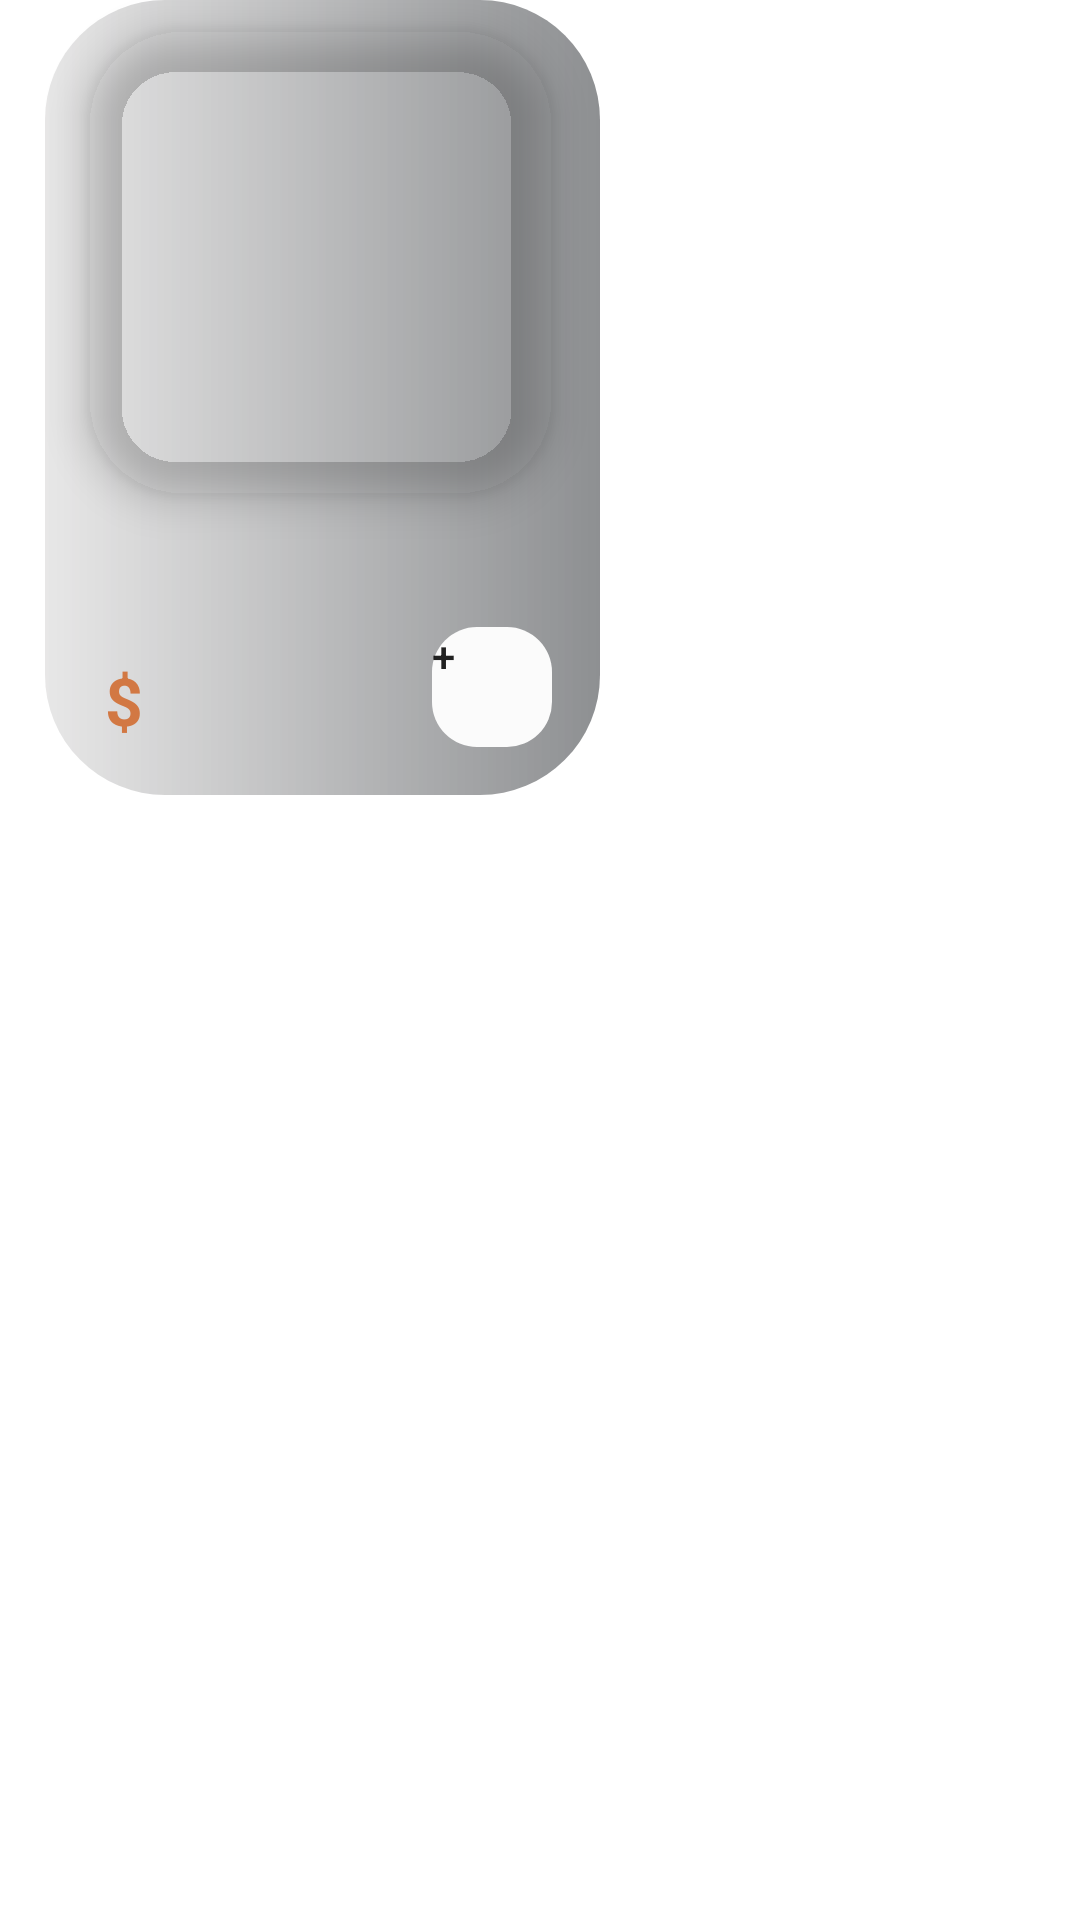

Write the Android layout XML for this screen, with the resource values it uses.
<!-- AndroidManifest.xml: application theme Theme.CoffeeShop -->
<!-- res/layout/card_item.xml -->
<?xml version="1.0" encoding="utf-8"?>
<layout>
    <data>
        <variable
        name="coffee"
        type="com.example.coffeeshop.Coffee" />
    </data>


<RelativeLayout xmlns:android="http://schemas.android.com/apk/res/android"
    xmlns:tools="http://schemas.android.com/tools"
    android:layout_width="wrap_content"
    android:layout_height="wrap_content"
    xmlns:app="http://schemas.android.com/apk/res-auto">

    <androidx.constraintlayout.widget.ConstraintLayout
        android:id="@+id/coffeeItem"
        android:layout_width="185dp"
        android:layout_height="265dp"
        android:layout_marginEnd="10dp"
        android:layout_marginBottom="14dp"
        android:elevation="8dp"
        android:layout_marginStart="15dp"
        android:background="@drawable/card_bg">


        <com.google.android.material.imageview.ShapeableImageView
            android:id="@+id/ivCoffee"
            android:layout_width="155dp"
            android:layout_height="155dp"
            android:scaleType="centerCrop"
            android:elevation="8dp"
            android:layout_marginTop="10dp"
            app:layout_constraintEnd_toEndOf="parent"
            app:layout_constraintHorizontal_bias="0.48"
            app:layout_constraintStart_toStartOf="parent"
            app:layout_constraintTop_toTopOf="parent"
            app:shapeAppearanceOverlay="@style/ShapeAppearanceOverlay.App.CornerSize10Percent"
            app:srcCompat="@drawable/ic_launcher_background" >



        </com.google.android.material.imageview.ShapeableImageView>


        <TextView
            android:id="@+id/tvCoffee"
            android:layout_width="wrap_content"
            android:layout_height="wrap_content"
            android:layout_marginStart="20dp"
            android:layout_marginBottom="20dp"
            android:text="@{coffee.name}"
            android:textColor="@color/textColor"
            android:textSize="20sp"
            app:layout_constraintBottom_toTopOf="@+id/tvPrice"
            app:layout_constraintStart_toStartOf="parent">

        </TextView>

        <Button
            android:id="@+id/btnAdd"
            android:layout_width="40dp"
            android:layout_height="40dp"
            android:layout_marginEnd="16dp"
            android:layout_marginBottom="16dp"
            android:background="@drawable/button_bg"
            android:backgroundTint="@color/textColor"
            android:elevation="7dp"
            android:gravity="center|start|top"
            android:text="+"
            android:textSize="14sp"
            app:layout_constraintBottom_toBottomOf="parent"
            app:layout_constraintEnd_toEndOf="parent">

        </Button>

        <TextView
            android:id="@+id/tvPrice"
            android:layout_width="wrap_content"
            android:layout_height="wrap_content"
            android:layout_marginStart="6dp"
            android:layout_marginBottom="17dp"
            android:text="@{String.valueOf(coffee.price)}"
            android:textColor="@color/textColor"
            android:textSize="22sp"
            android:textStyle="bold"
            app:layout_constraintBottom_toBottomOf="parent"
            app:layout_constraintStart_toEndOf="@+id/textView2">

        </TextView>

        <TextView
            android:id="@+id/textView2"
            android:layout_width="wrap_content"
            android:layout_height="wrap_content"
            android:layout_marginStart="20dp"
            android:layout_marginBottom="17dp"
            android:text="$"
            android:textColor="@color/purple_500"
            android:textSize="22sp"
            android:textStyle="bold"
            app:layout_constraintBottom_toBottomOf="parent"
            app:layout_constraintStart_toStartOf="parent">

        </TextView>

    </androidx.constraintlayout.widget.ConstraintLayout>

</RelativeLayout>
</layout>
<!-- resources referenced by this layout -->
<resources>
  <color name="purple_500">#d27843</color>
  <color name="textColor">#fbfbfb</color>
  <!-- drawable button_bg (drawable) -->
  <?xml version="1.0" encoding="utf-8"?>
  <shape xmlns:android="http://schemas.android.com/apk/res/android">
      <corners android:radius="15dp"> </corners>
  </shape>
  <!-- drawable card_bg (drawable) -->
  <?xml version="1.0" encoding="utf-8"?>
  <shape xmlns:android="http://schemas.android.com/apk/res/android">
      <corners android:radius="40dp"> </corners>
  <gradient
      android:startColor="#2F807E7E"
      android:endColor="#770C1015"
      android:angle="360">
  </gradient>
  </shape>
  <style name="ShapeAppearanceOverlay.App.CornerSize10Percent" parent="">
          <item name="cornerSize">20%</item>
      </style>
  <style name="Theme.CoffeeShop" parent="Theme.MaterialComponents.DayNight.NoActionBar">
          
          <item name="colorPrimary">@color/purple_500</item>
          <item name="colorPrimaryVariant">@color/mainColor</item>
          <item name="colorOnPrimary">@color/white</item>
          
          <item name="colorSecondary">@color/teal_200</item>
          <item name="colorSecondaryVariant">@color/teal_700</item>
          <item name="colorOnSecondary">@color/black</item>
          
          <item name="android:windowTranslucentStatus">true</item>
  
      </style>
  <color name="mainColor">#0c1015</color>
  <color name="white">#FFFFFFFF</color>
  <color name="teal_200">#F10E0E</color>
  <color name="teal_700">#FF018786</color>
  <color name="black">#FF000000</color>
</resources>
